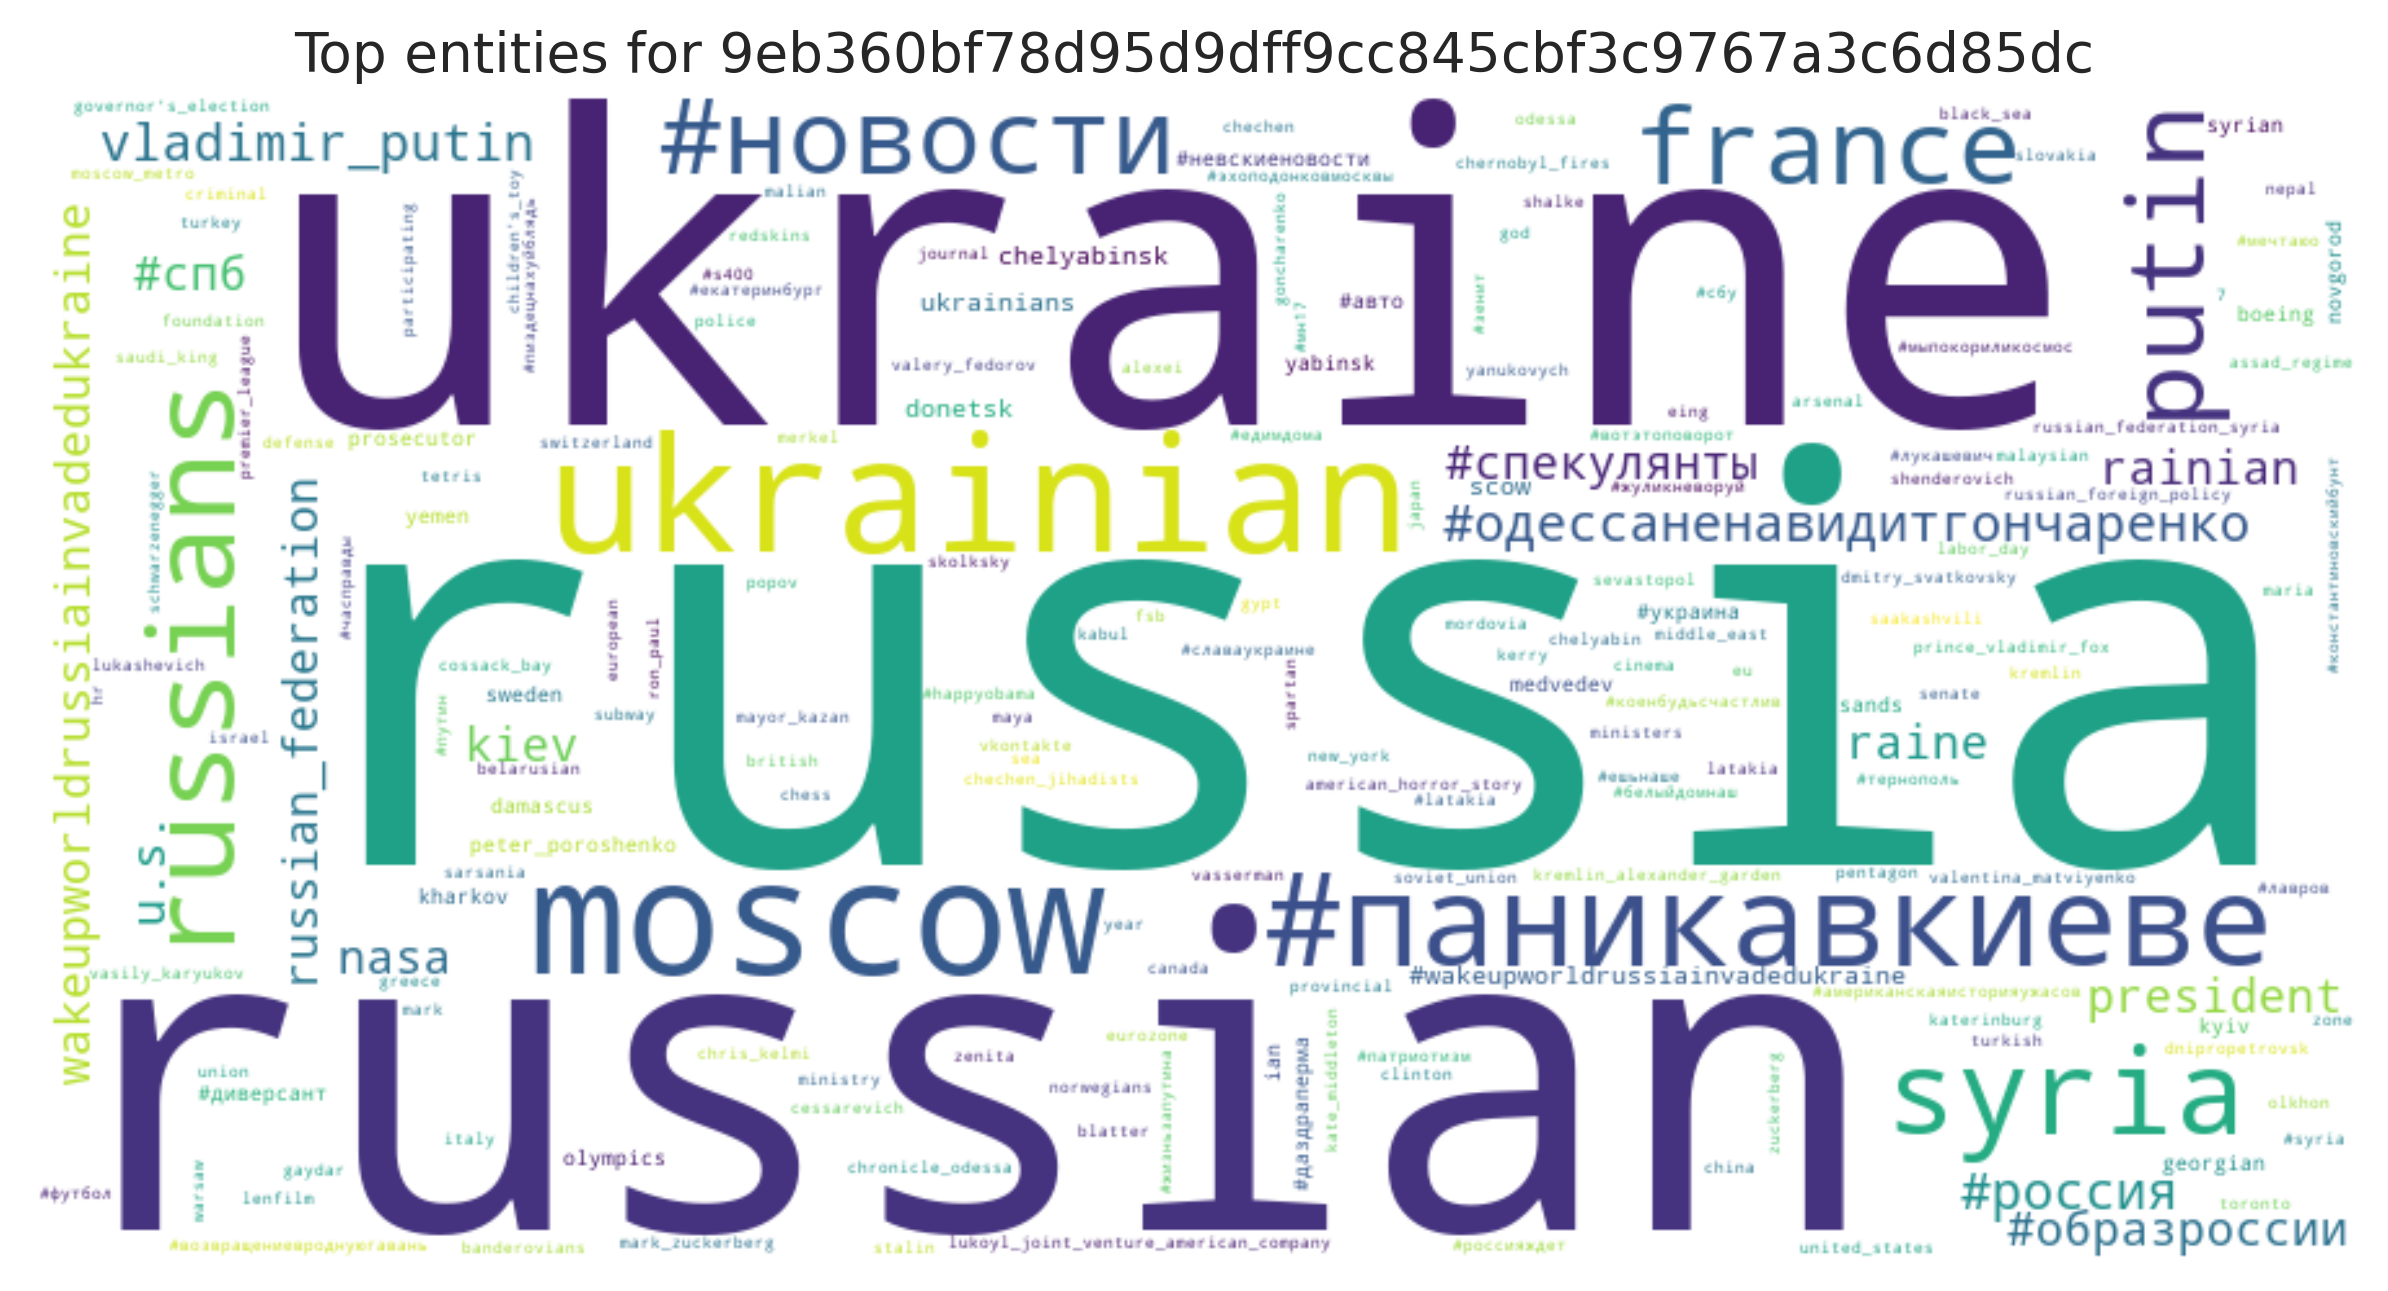

Values plotted in this chart, from the file beside it:
entity, count
russia, 24
ukraine, 13
russian, 13
ukrainian, 10
moscow, 10
#паникавкиеве, 6
russians, 5
syria, 5
#новости, 4
france, 4
putin, 4
#одессаненавидитгончаренко, 4
#россия, 4
vladimir_putin, 4
president, 3
wakeupworldrussiainvadedukraine, 3
rainian, 3
russian_federation, 3
kiev, 3
#образроссии, 3
raine, 3
#спекулянты, 3
nasa, 3
u.s., 3
#спб, 3
#wakeupworldrussiainvadedukraine, 3
chelyabinsk, 3
scow, 3
ukrainians, 3
donetsk, 3
novgorod, 2
kyiv, 2
syrian, 2
georgian, 2
yemen, 2
sweden, 2
peter_poroshenko, 2
prosecutor, 2
olympics, 2
kharkov, 2
yabinsk, 2
sands, 2
ian, 2
medvedev, 2
boeing, 2
#даздраперма, 2
#авто, 2
damascus, 2
#диверсант, 2
#украина, 2
#невскиеновости, 2
shalke, 1
#едимдома, 1
eurozone, 1
greece, 1
#ешьнаше, 1
blatter, 1
gaydar, 1
7, 1
merkel, 1
... 265 more rows
